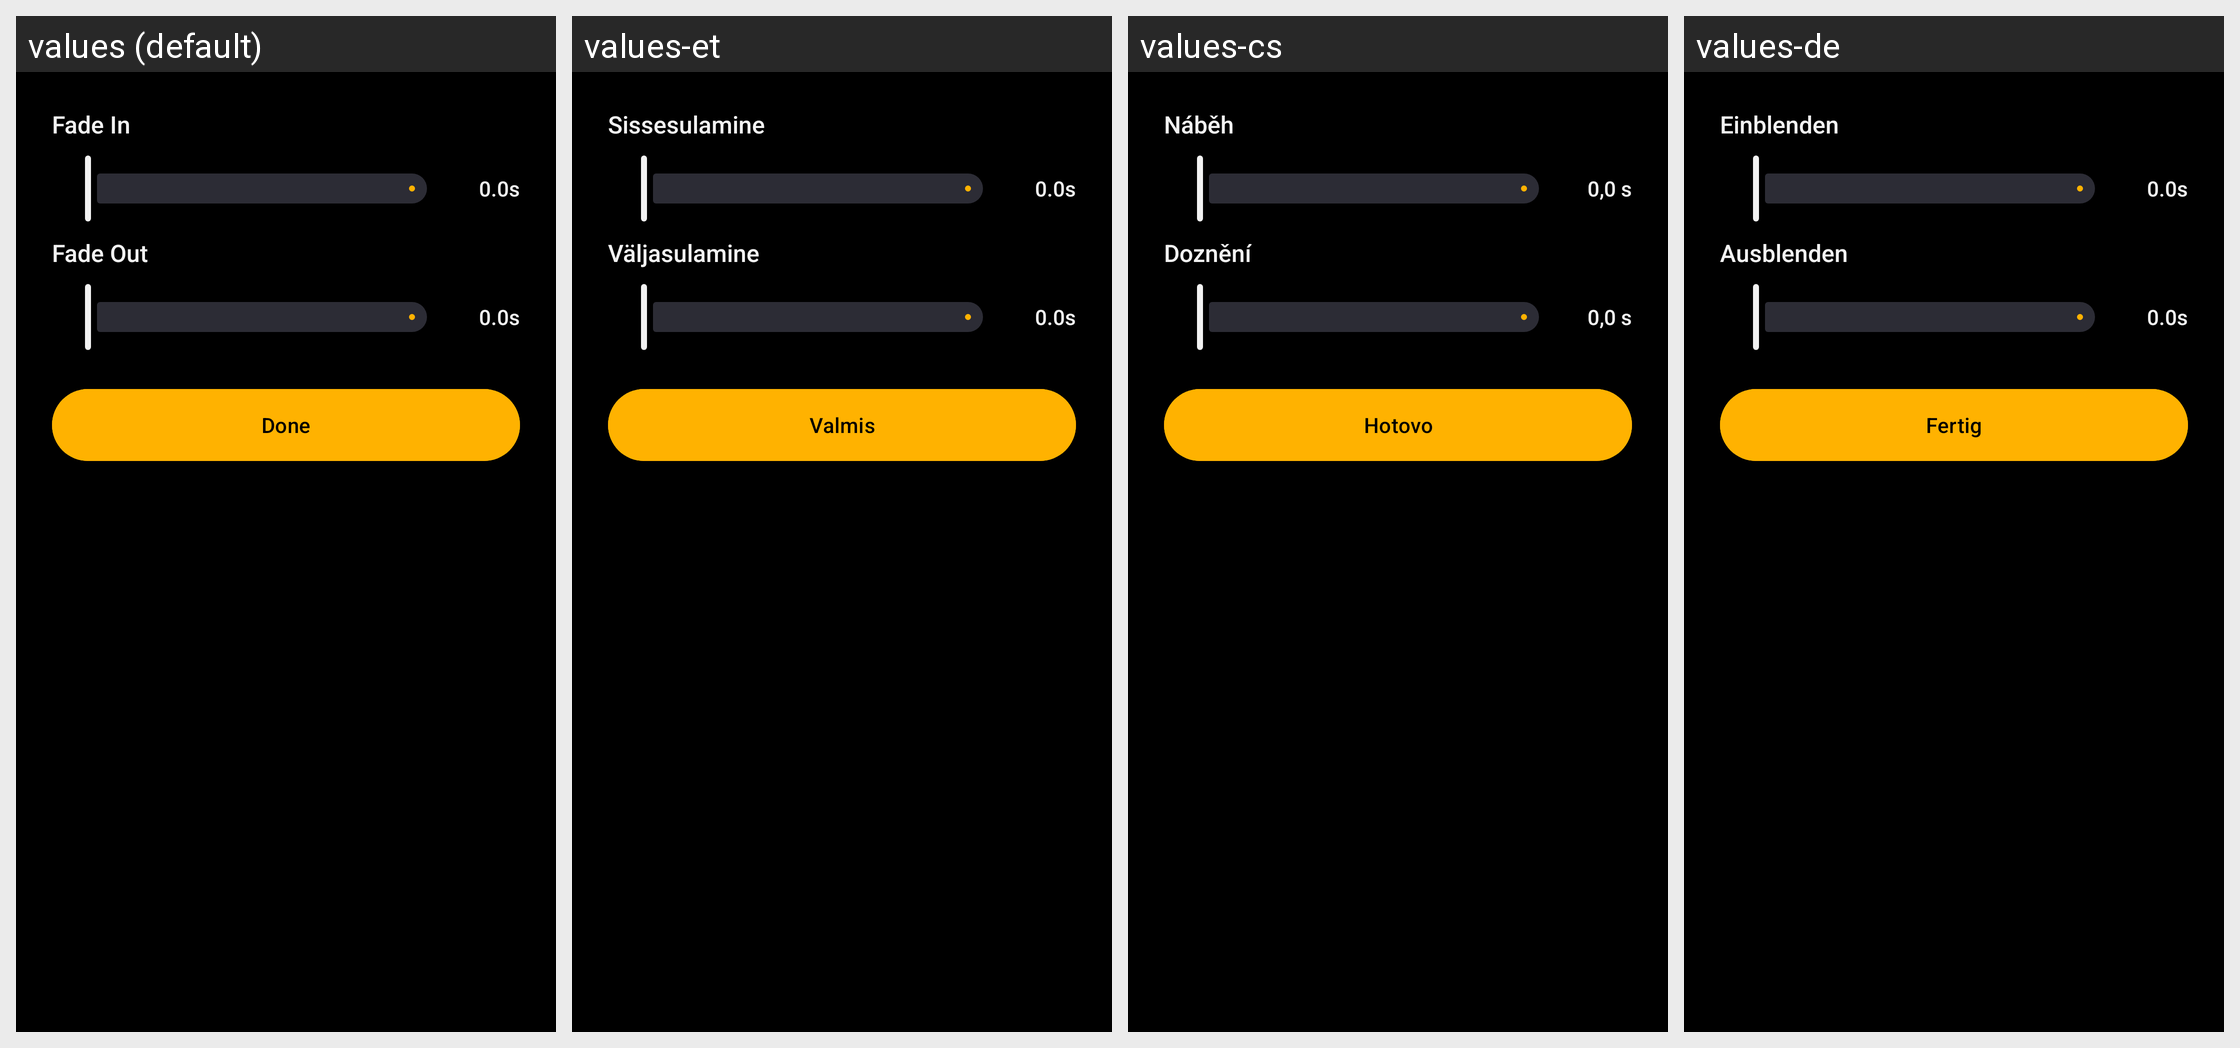

Locale-by-locale string values for the Android screen shown in this grid:
Android screen res/layout/dialog_audio_fade.xml rendered under 4 locales, left to right: values (default), values-et, values-cs, values-de. Device: Nexus 5 (rendered at 1080×1920; each locale shown at half size, 540×960, under a caption strip naming it); theme AppTheme.
Other locales in the repository, not shown: values-ar, values-el, values-es, values-hi, values-in, values-it, values-nl, values-pt-rBR, values-ru, values-sk, values-ta, values-tr, values-zh-rCN.
Strings drawn on this screen, with the default value and each locale's value (text and hints the layout hard-codes, and strings that could not be matched under every locale, appear in the picture but are not listed):

str_fade_in
  values: Fade In
  values-et: Sissesulamine
  values-cs: Náběh
  values-de: Einblenden

str_0_0s
  values: 0.0s
  values-et: 0.0s
  values-cs: 0,0 s
  values-de: 0.0s

str_fade_out
  values: Fade Out
  values-et: Väljasulamine
  values-cs: Doznění
  values-de: Ausblenden

done
  values: Done
  values-et: Valmis
  values-cs: Hotovo
  values-de: Fertig
